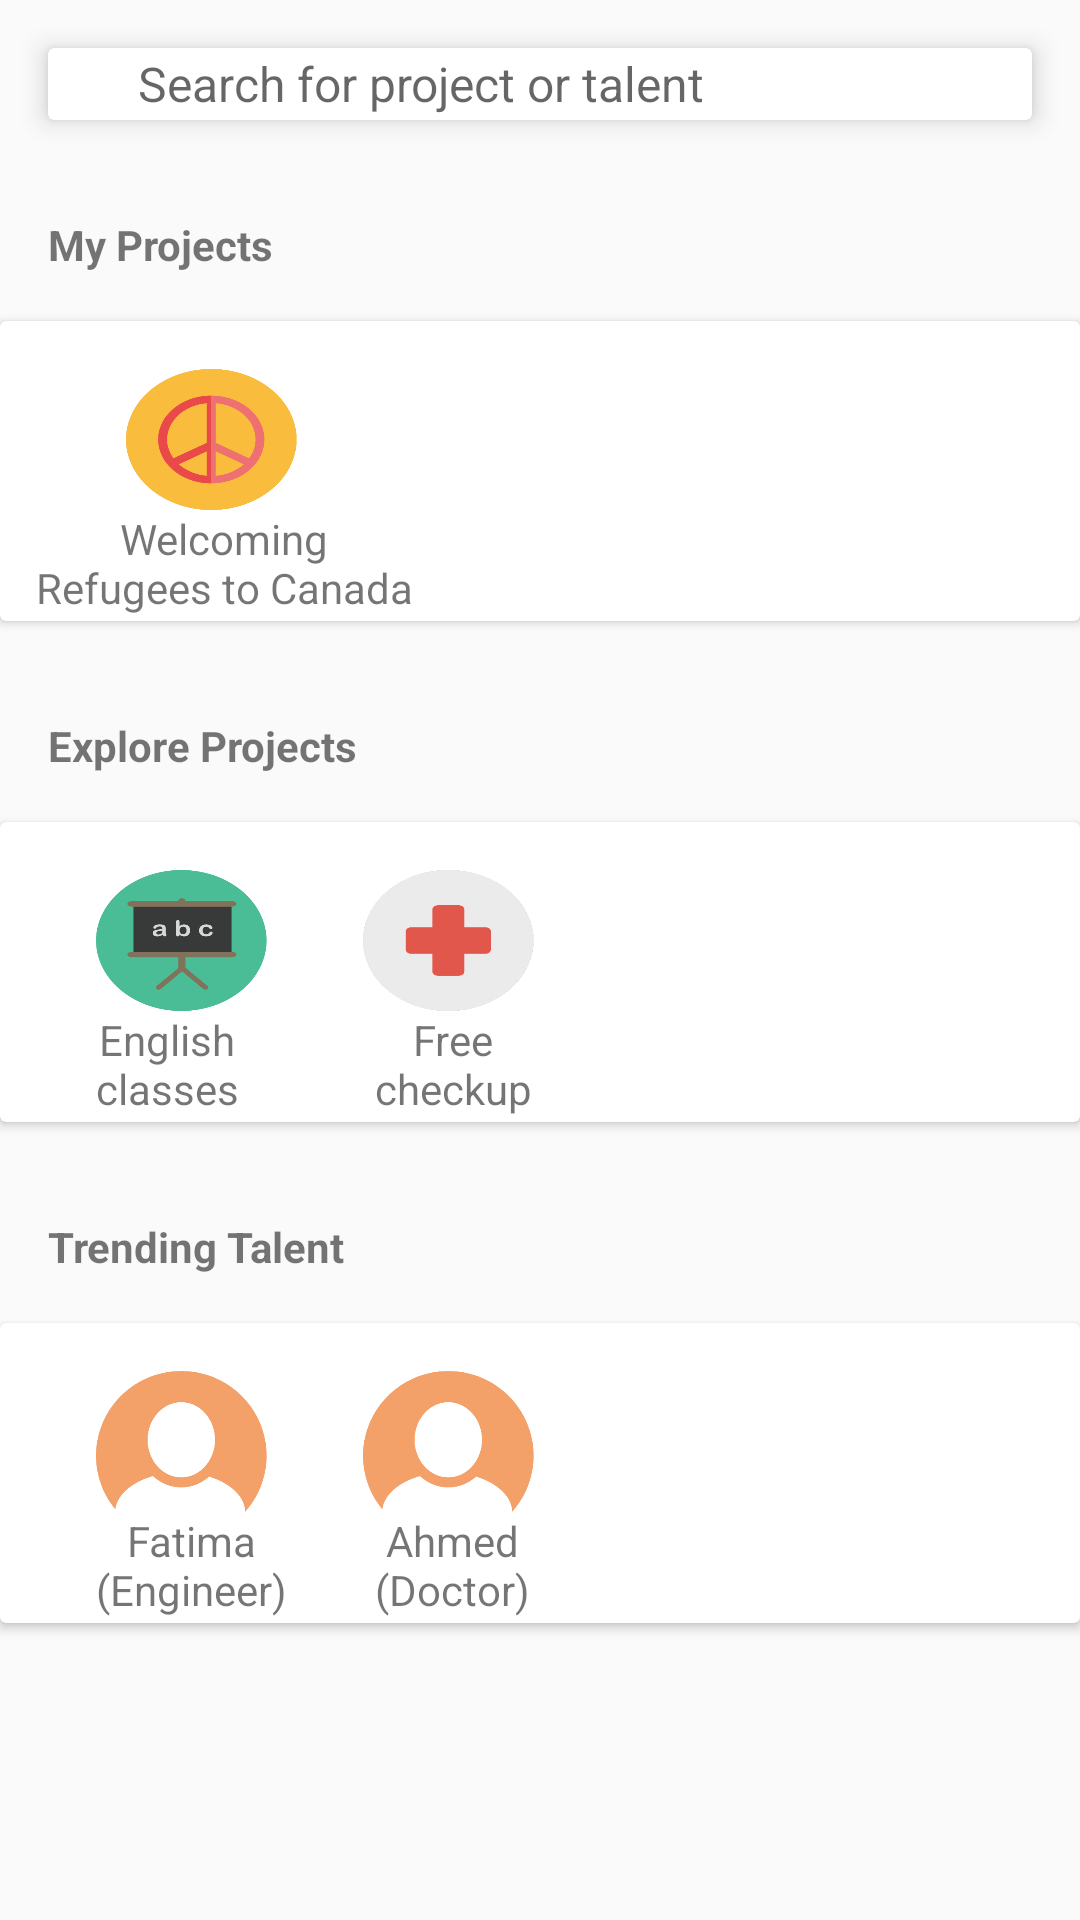

The Android layout XML behind this screen, and the referenced resources:
<!-- AndroidManifest.xml: application theme AppTheme -->
<!-- res/layout/content_dashboard.xml -->
<?xml version="1.0" encoding="utf-8"?>
<RelativeLayout xmlns:android="http://schemas.android.com/apk/res/android"
    xmlns:app="http://schemas.android.com/apk/res-auto"
    xmlns:tools="http://schemas.android.com/tools"
    android:layout_width="match_parent"
    android:layout_height="match_parent"
    app:layout_behavior="@string/appbar_scrolling_view_behavior"
    tools:context="com.asadmansoor.werise.DashboardActivity"
    tools:showIn="@layout/activity_dashboard">



    <android.support.v7.widget.CardView
        xmlns:card_view="http://schemas.android.com/apk/res-auto"
        android:id="@+id/card_view"
        card_view:cardElevation="5dp"
        android:layout_marginTop="16dp"
        android:layout_marginLeft="16dp"
        android:layout_marginRight="16dp"
        android:layout_width="match_parent"
        android:layout_height="wrap_content">

        <LinearLayout
            android:layout_width="match_parent"
            android:layout_height="wrap_content"
            android:orientation="horizontal">

            <ImageButton
                android:id="@+id/toggle"
                android:layout_width="wrap_content"
                android:layout_height="wrap_content"
                android:layout_marginTop="12dp"
                android:layout_marginBottom="12dp"
                android:layout_marginLeft="12dp"
                android:layout_marginStart="12dp"
                android:background="@drawable/ic_menu_black_24dp" />

            <EditText
                android:id="@+id/edit"
                android:layout_width="match_parent"
                android:layout_height="wrap_content"
                android:background="@android:color/transparent"
                android:layout_marginLeft="18dp"
                android:layout_marginStart="18dp"
                android:layout_gravity="center"
                android:maxLines="1"
                android:textColor="#cccccc"
                android:textSize="16sp"
                android:cursorVisible="false"
                android:singleLine="true"
                android:imeOptions="actionDone"
                android:hint="@string/dashboard_search_hint" />
        </LinearLayout>
    </android.support.v7.widget.CardView>

    <TextView
        android:layout_width="wrap_content"
        android:layout_height="wrap_content"
        android:layout_below="@id/card_view"
        android:text="@string/my_projects_title"
        android:textStyle="bold"
        android:layout_marginLeft="16dp"
        android:layout_marginTop="32dp"
        android:id="@+id/my_projects_title" />

    <android.support.v7.widget.CardView
        xmlns:card_view="http://schemas.android.com/apk/res-auto"
        android:id="@+id/card_view_my_project"
        card_view:cardElevation="2dp"
        android:layout_marginTop="16dp"

        android:layout_width="match_parent"
        android:layout_below="@id/my_projects_title"
        android:layout_height="wrap_content">

        <RelativeLayout
            android:layout_width="match_parent"
            android:layout_height="100dp"
            android:orientation="horizontal">

            <ImageView
                android:layout_width="57dp"
                android:layout_height="47dp"
                android:id="@+id/profileb_pic"
                android:background="@drawable/peace"
                android:layout_marginTop="16dp"
                android:layout_marginLeft="42dp"
                />

            <TextView
                android:layout_width="wrap_content"
                android:layout_height="wrap_content"
                android:text="@string/temp_my_project"
                android:gravity="center"
                android:layout_below="@id/profileb_pic"
                android:layout_marginLeft="12dp"
                />


        </RelativeLayout>
    </android.support.v7.widget.CardView>

    <TextView
        android:layout_width="wrap_content"
        android:layout_height="wrap_content"
        android:layout_below="@id/card_view_my_project"
        android:text="@string/explore_projects_title"
        android:textStyle="bold"
        android:layout_marginLeft="16dp"
        android:layout_marginTop="32dp"
        android:id="@+id/explore_title"
        />

    <android.support.v7.widget.CardView
        xmlns:card_view="http://schemas.android.com/apk/res-auto"
        android:id="@+id/card_view_explore_project"
        card_view:cardElevation="2dp"
        android:layout_marginTop="16dp"

        android:layout_width="match_parent"
        android:layout_below="@id/explore_title"
        android:layout_height="wrap_content">

        <RelativeLayout
            android:layout_width="match_parent"
            android:layout_height="100dp"
            android:orientation="horizontal">

            <ImageView
                android:layout_width="57dp"
                android:layout_height="47dp"
                android:id="@+id/profilea_pic"
                android:background="@drawable/education"
                android:layout_marginTop="16dp"
                android:layout_marginLeft="32dp"
                />

            <TextView
                android:layout_width="wrap_content"
                android:layout_height="wrap_content"
                android:text="@string/temp_explore_project_1"
                android:gravity="center"
                android:layout_below="@id/profilea_pic"
                android:layout_marginLeft="32dp"
                />

            <ImageView
                android:layout_width="57dp"
                android:layout_height="47dp"
                android:id="@+id/profilea_pic2"
                android:background="@drawable/healthcare"
                android:layout_toRightOf="@id/profilea_pic"
                android:layout_marginTop="16dp"
                android:layout_marginLeft="32dp"
                />

            <TextView
                android:layout_width="wrap_content"
                android:layout_height="wrap_content"
                android:text="@string/temp_explore_project_2"
                android:gravity="center"
                android:layout_below="@id/profilea_pic2"
                android:layout_alignLeft="@id/profilea_pic2"
                android:layout_marginLeft="4dp"
                />


        </RelativeLayout>
    </android.support.v7.widget.CardView>

    <TextView
        android:layout_width="wrap_content"
        android:layout_height="wrap_content"
        android:layout_below="@id/card_view_explore_project"
        android:text="@string/trending_talent_title"
        android:textStyle="bold"
        android:layout_marginLeft="16dp"
        android:layout_marginTop="32dp"
        android:id="@+id/trending_title"
        />

    <android.support.v7.widget.CardView
        xmlns:card_view="http://schemas.android.com/apk/res-auto"
        android:id="@+id/card_view_trending_project"
        card_view:cardElevation="2dp"
        android:layout_marginTop="16dp"

        android:layout_width="match_parent"
        android:layout_below="@id/trending_title"
        android:layout_height="wrap_content">

        <RelativeLayout
            android:layout_width="match_parent"
            android:layout_height="100dp"
            android:orientation="horizontal">

                <ImageView
                    android:layout_width="57dp"
                    android:layout_height="47dp"
                    android:id="@+id/profile_pic"
                    android:background="@drawable/profile"
                    android:layout_marginTop="16dp"
                    android:layout_marginLeft="32dp"
                    />

                <TextView
                    android:layout_width="wrap_content"
                    android:layout_height="wrap_content"
                    android:text="@string/temp_trending_talent_1"
                    android:gravity="center"
                    android:layout_below="@id/profile_pic"
                    android:layout_marginLeft="32dp"
                />

            <ImageView
                android:layout_width="57dp"
                android:layout_height="47dp"
                android:id="@+id/profile_pic2"
                android:background="@drawable/profile"
                android:layout_toRightOf="@id/profile_pic"
                android:layout_marginTop="16dp"
                android:layout_marginLeft="32dp"
                />

            <TextView
                android:layout_width="wrap_content"
                android:layout_height="wrap_content"
                android:text="@string/temp_trending_talent_2"
                android:gravity="center"
                android:layout_below="@id/profile_pic2"
                android:layout_alignLeft="@id/profile_pic2"
                android:layout_marginLeft="4dp"
                />


        </RelativeLayout>
    </android.support.v7.widget.CardView>

</RelativeLayout>
<!-- res/layout/activity_dashboard.xml (included above) -->
<?xml version="1.0" encoding="utf-8"?>
<android.support.design.widget.CoordinatorLayout xmlns:android="http://schemas.android.com/apk/res/android"
    xmlns:app="http://schemas.android.com/apk/res-auto"
    xmlns:tools="http://schemas.android.com/tools"
    android:layout_width="match_parent"
    android:layout_height="match_parent"
    android:fitsSystemWindows="true"
    tools:context="com.asadmansoor.werise.DashboardActivity">

    <android.support.design.widget.AppBarLayout
        android:layout_width="match_parent"
        android:layout_height="wrap_content"
        android:theme="@style/AppTheme.AppBarOverlay">

        <android.support.v7.widget.Toolbar
            android:id="@+id/toolbar"
            android:layout_width="match_parent"
            android:layout_height="?attr/actionBarSize"
            android:background="?attr/colorPrimary"
            app:popupTheme="@style/AppTheme.PopupOverlay" />

    </android.support.design.widget.AppBarLayout>

    <include layout="@layout/content_dashboard" />

    <android.support.design.widget.FloatingActionButton
        android:id="@+id/fab"
        android:layout_width="wrap_content"
        android:layout_height="wrap_content"
        android:layout_gravity="bottom|end"
        android:layout_margin="@dimen/fab_margin"
        android:src="@android:drawable/ic_input_add" />

</android.support.design.widget.CoordinatorLayout>
<!-- resources referenced by this layout -->
<resources>
  <!-- drawable education: png bitmap (drawable, 18063 bytes) -->
  <!-- drawable healthcare: png bitmap (drawable, 15795 bytes) -->
  <!-- drawable peace: png bitmap (drawable, 25371 bytes) -->
  <!-- drawable profile: png bitmap (drawable, 16866 bytes) -->
  <string name="dashboard_search_hint">Search for project or talent</string>
  <string name="explore_projects_title">Explore Projects</string>
  <string name="my_projects_title">My Projects</string>
  <string name="temp_explore_project_1">English\nclasses</string>
  <string name="temp_explore_project_2">Free\ncheckup</string>
  <string name="temp_my_project">Welcoming\nRefugees to Canada</string>
  <string name="temp_trending_talent_1">Fatima\n(Engineer)</string>
  <string name="temp_trending_talent_2">Ahmed\n(Doctor)</string>
  <string name="trending_talent_title">Trending Talent</string>
  <style name="AppTheme.AppBarOverlay" parent="ThemeOverlay.AppCompat.Dark.ActionBar" />
  <style name="AppTheme.PopupOverlay" parent="ThemeOverlay.AppCompat.Light" />
  <style name="AppTheme" parent="Theme.AppCompat.Light.DarkActionBar">
          
          <item name="colorPrimary">@color/colorPrimary</item>
          <item name="colorPrimaryDark">@color/colorPrimaryDark</item>
          <item name="colorAccent">@color/colorAccent</item>
      </style>
  <color name="colorPrimary">#009688</color>
  <color name="colorPrimaryDark">#00796B</color>
  <color name="colorAccent">#64FFDA</color>
</resources>
